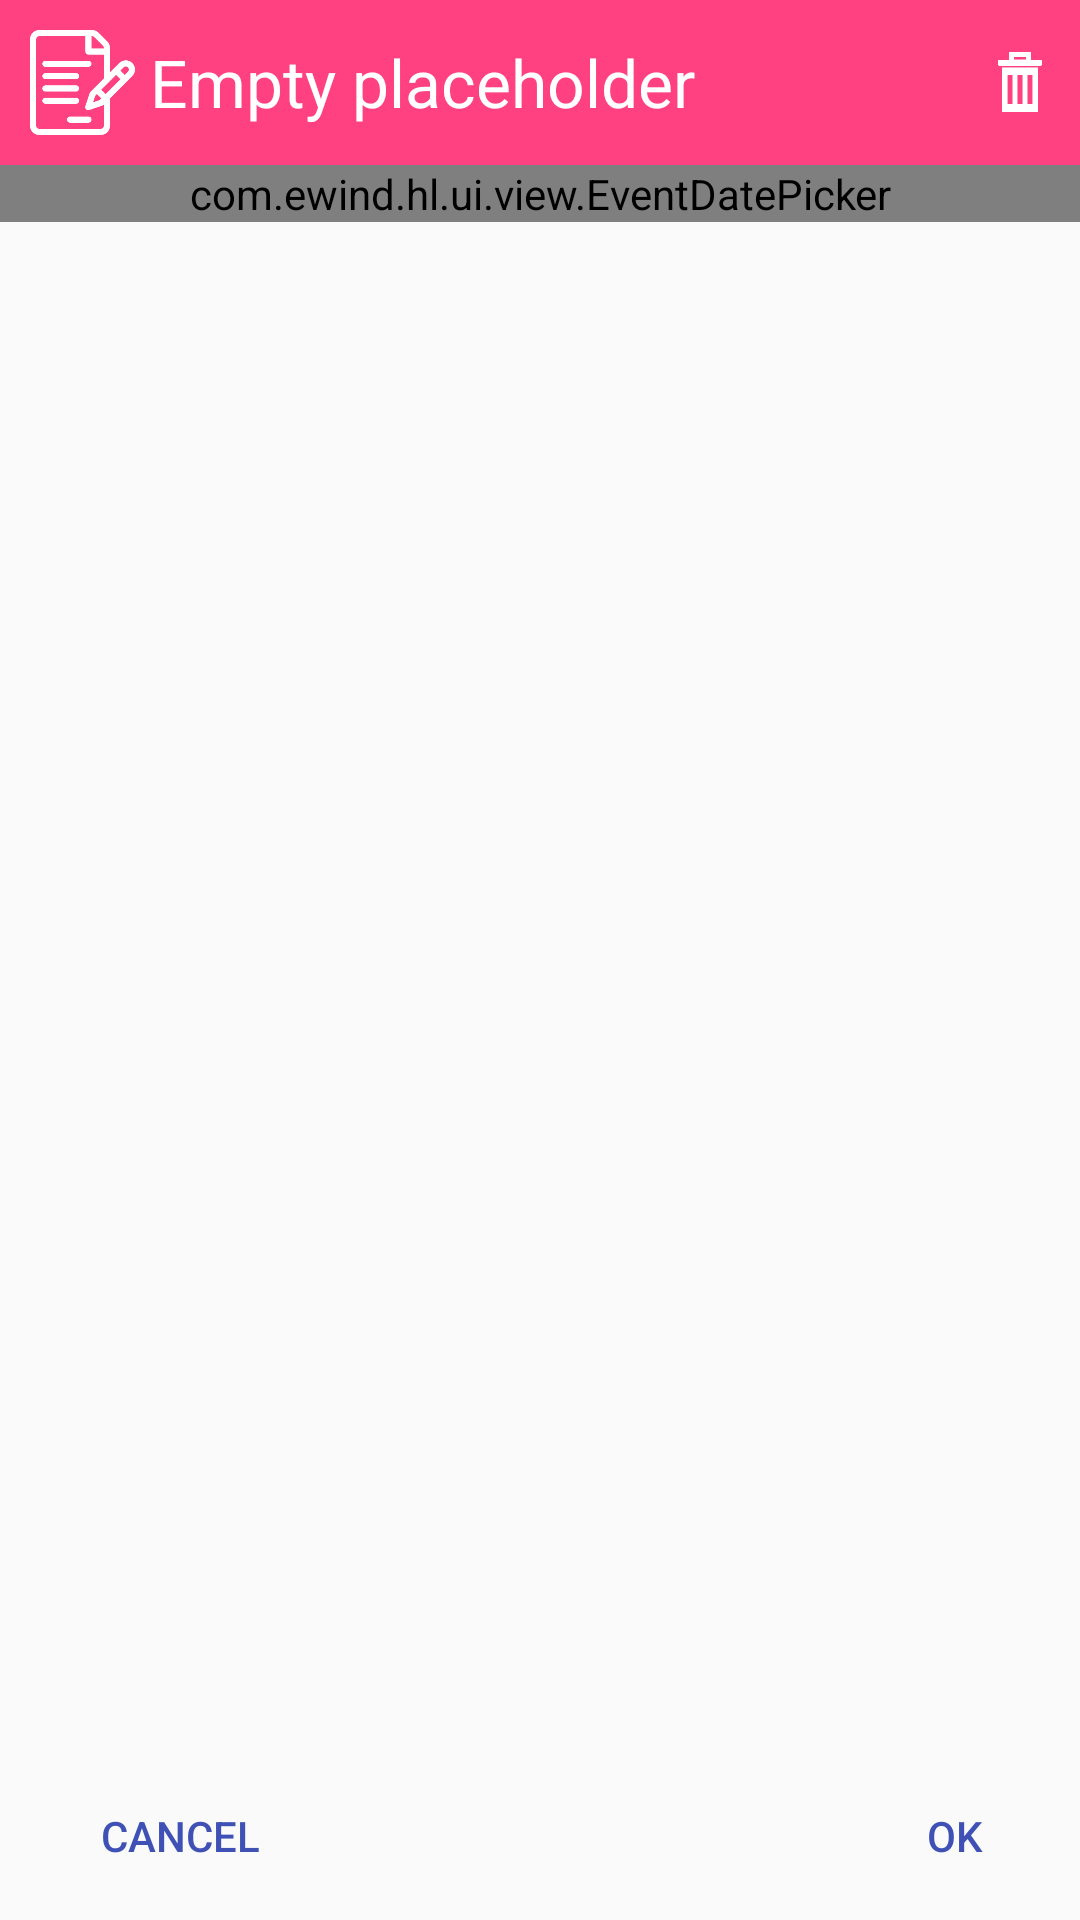

This screen was rendered from an Android layout file. Write that file and the resources it references.
<!-- AndroidManifest.xml: application theme AppTheme.NoActionBar -->
<!-- res/layout/activity_event_form.xml -->
<?xml version="1.0" encoding="utf-8"?>
<android.support.constraint.ConstraintLayout xmlns:android="http://schemas.android.com/apk/res/android"
    xmlns:app="http://schemas.android.com/apk/res-auto"
    xmlns:tools="http://schemas.android.com/tools"
    android:layout_width="match_parent"
    android:layout_height="match_parent"
    tools:context=".ui.EventFormActivity">

    <LinearLayout
        android:id="@+id/eventHeader"
        android:layout_width="match_parent"
        android:layout_height="wrap_content"
        android:layout_alignParentStart="true"
        android:layout_alignParentTop="true"
        android:background="@color/colorAccent"
        android:gravity="center_vertical"
        android:orientation="horizontal"
        android:padding="5dp">

        <ImageView
            android:id="@+id/eventImage"
            android:layout_width="45sp"
            android:layout_height="45sp"
            android:padding="5sp"
            android:src="@drawable/ic_event"
            android:tint="@android:color/white" />

        <TextView
            android:id="@+id/eventText"
            style="@style/TextAppearance.AppCompat.Large"
            android:layout_width="wrap_content"
            android:layout_height="wrap_content"
            android:text="@string/empty"
            android:textColor="@android:color/white" />

        <View
            android:layout_width="0dp"
            android:layout_height="0dp"
            android:layout_weight="10" />

        <ImageView
            android:id="@+id/deleteButton"
            android:layout_width="30sp"
            android:layout_height="30sp"
            android:padding="5sp"
            android:onClick="onDelete"
            android:src="@drawable/ic_delete"
            android:tint="@android:color/white" />

    </LinearLayout>

    <com.ewind.hl.ui.view.EventDatePicker
        android:id="@+id/eventDatePicker"
        android:layout_width="match_parent"
        android:layout_height="wrap_content"
        android:gravity="center"
        app:layout_constraintTop_toBottomOf="@id/eventHeader" />

    <FrameLayout
        android:id="@+id/eventDetailContainer"
        android:layout_width="match_parent"
        android:layout_height="wrap_content"

        app:layout_constraintEnd_toEndOf="parent"
        app:layout_constraintStart_toStartOf="parent"
        app:layout_constraintTop_toBottomOf="@id/eventDatePicker" />


    <android.support.v7.widget.Toolbar
        android:id="@+id/footer"
        android:layout_width="match_parent"
        android:layout_height="wrap_content"
        app:layout_constraintBottom_toBottomOf="parent">

        <Button
            android:id="@+id/cancelButton"
            style="@style/Widget.AppCompat.Button.Borderless.Colored"
            android:layout_width="wrap_content"
            android:layout_height="wrap_content"
            android:text="@android:string/cancel" />

        <Button
            android:id="@+id/okButton"
            style="@style/Widget.AppCompat.Button.Borderless.Colored"
            android:layout_width="wrap_content"
            android:layout_height="wrap_content"
            android:layout_gravity="end"
            android:paddingEnd="10dp"
            android:paddingStart="15dp"
            android:text="@android:string/ok" />

    </android.support.v7.widget.Toolbar>

</android.support.constraint.ConstraintLayout>
<!-- resources referenced by this layout -->
<resources>
  <color name="colorAccent">#FF4081</color>
  <!-- drawable ic_delete: png bitmap (drawable, 1543 bytes) -->
  <!-- drawable ic_event: png bitmap (drawable, 3899 bytes) -->
  <string name="empty">Empty placeholder</string>
  <style name="AppTheme.NoActionBar">
          <item name="windowActionBar">false</item>
          <item name="windowNoTitle">true</item>
      </style>
</resources>
